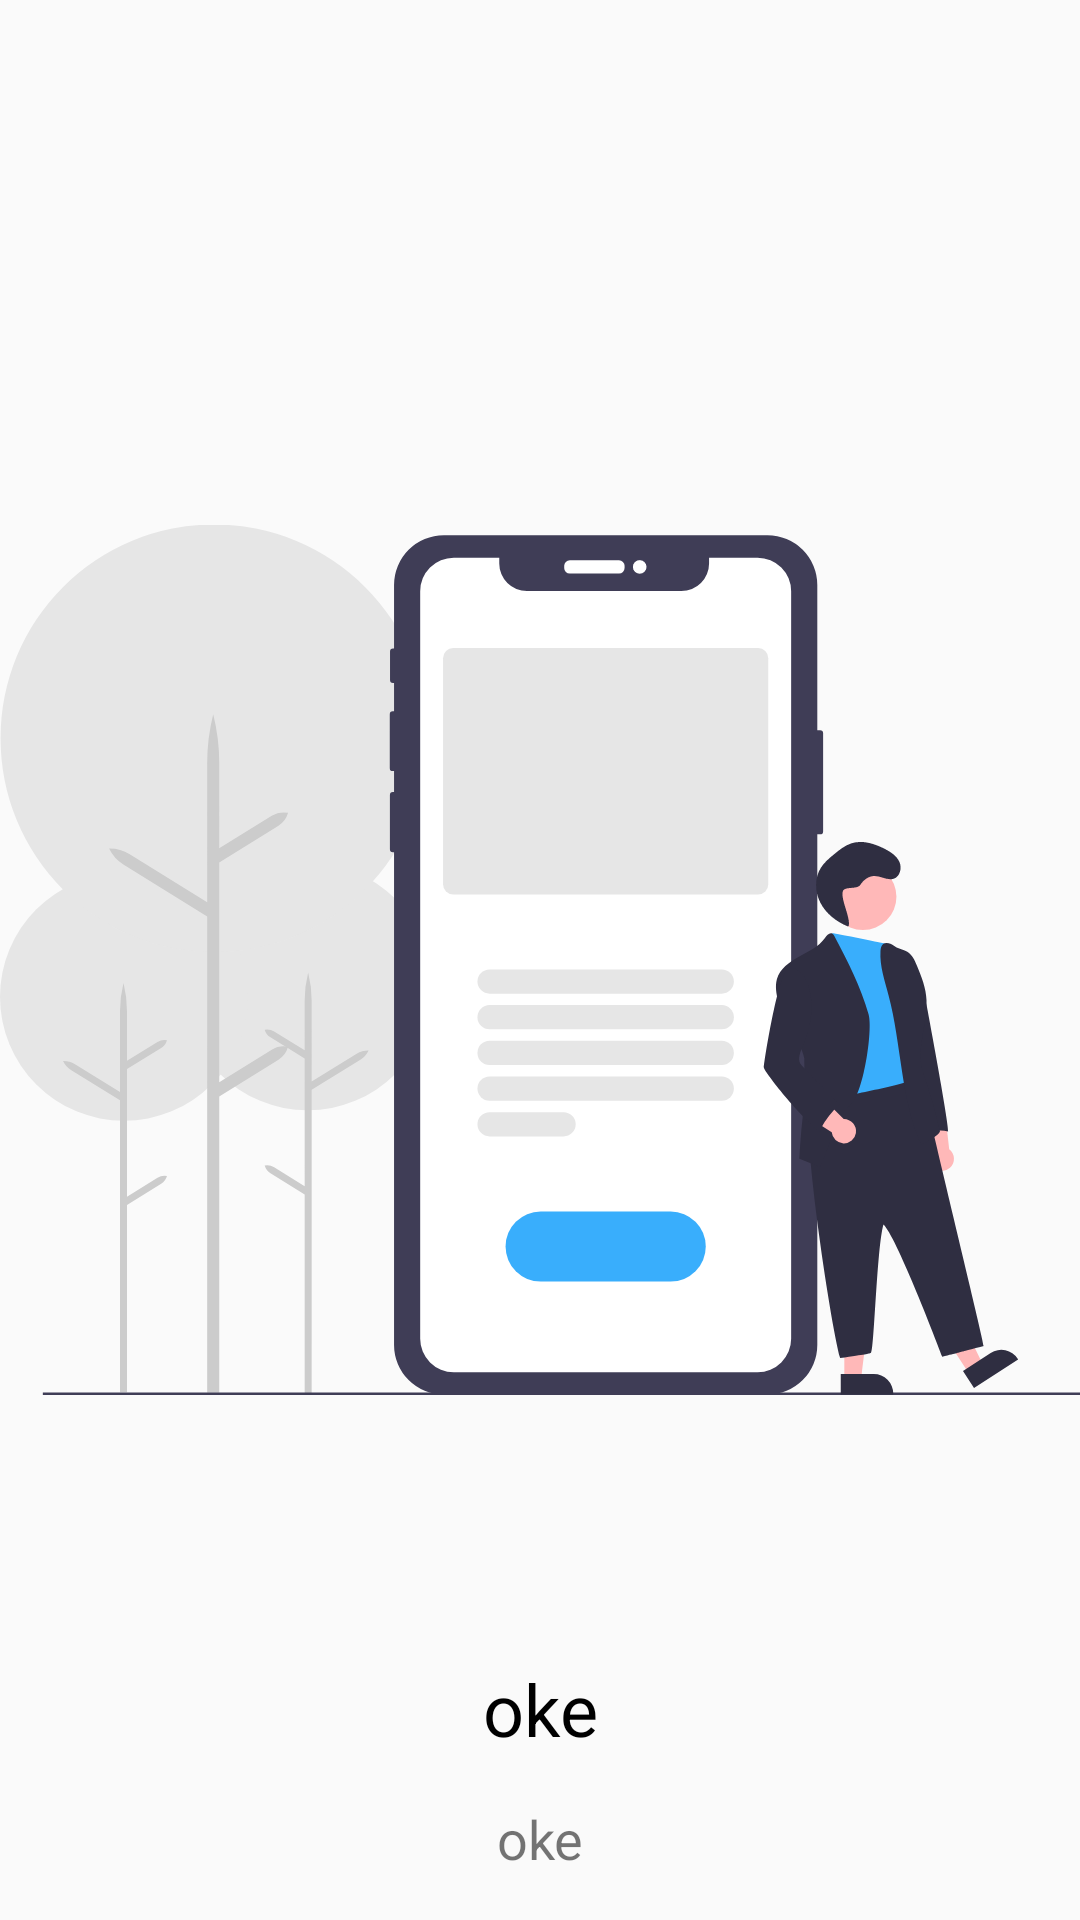

This screen was rendered from an Android layout file. Write that file and the resources it references.
<!-- AndroidManifest.xml: application theme AppTheme -->
<!-- res/layout/intro_layout.xml -->
<?xml version="1.0" encoding="utf-8"?>
<layout>
<RelativeLayout xmlns:android="http://schemas.android.com/apk/res/android"
    android:id="@+id/third_layout"
    android:layout_width="match_parent" android:layout_height="match_parent">

    <TextView
        android:id="@+id/title"
        android:layout_width="match_parent"
        android:layout_height="wrap_content"
        android:layout_above="@+id/description"
        android:text="oke"
        android:gravity="center"
        android:layout_margin="15dp"
        android:textColor="#000"
        android:textSize="24sp"
        />
    <TextView
        android:id="@+id/description"
        android:layout_width="match_parent"
        android:layout_height="wrap_content"
        android:layout_alignParentBottom="true"
        android:text="oke"
        android:gravity="center"
        android:layout_marginRight="15dp"
        android:layout_marginLeft="15dp"
        android:layout_marginBottom="15dp"
        android:textSize="18sp"
        />
    <RelativeLayout
        android:layout_marginLeft="20dp"
        android:layout_marginRight="20dp"
        android:layout_marginTop="20dp"
        android:layout_marginBottom="5dp"
        android:layout_width="match_parent"
        android:layout_height="wrap_content"
        android:layout_above="@id/title"
        />
    <ImageView
        android:id="@+id/intro_image"
        android:layout_width="wrap_content"
        android:layout_height="wrap_content"
        android:layout_centerInParent="true"
        android:src="@drawable/ic_easy"
        />


</RelativeLayout>
</layout>
<!-- resources referenced by this layout -->
<resources>
  <!-- drawable ic_easy: vector/xml drawable (drawable, 9942 chars, omitted) -->
  <style name="AppTheme" parent="Theme.AppCompat.Light.NoActionBar">
          
          <item name="colorPrimary">@color/colorapp</item>
          <item name="colorPrimaryDark">@color/colordarkapp</item>
          <item name="colorAccent">@color/colorAccent</item>
  
      </style>
  <color name="colorapp">#39aefc</color>
  <color name="colordarkapp">#3BA4EA</color>
  <color name="colorAccent">#3BA4EA</color>
</resources>
